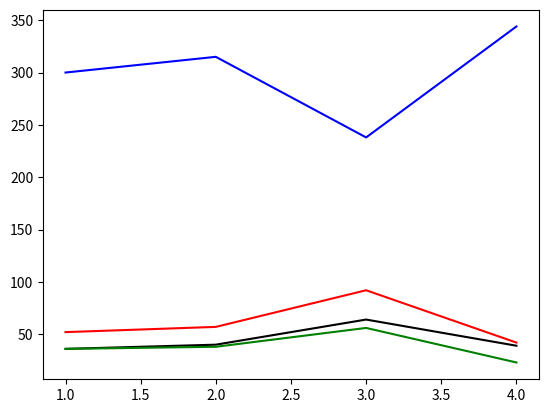

Write the Python code that produced this figure.
import matplotlib.pyplot as plt
x = [1, 2, 3, 4]
edrus = [300, 315, 238, 344]
kprf = [52, 57, 92, 42]
spravrus = [36, 40, 64,39]
ldpr = [36, 38, 56, 23]
plt.plot(x, edrus, color='blue')
plt.plot(x, kprf, color='red')
plt.plot(x, spravrus, color='black')
plt.plot(x, ldpr, color='green')
plt.show()
